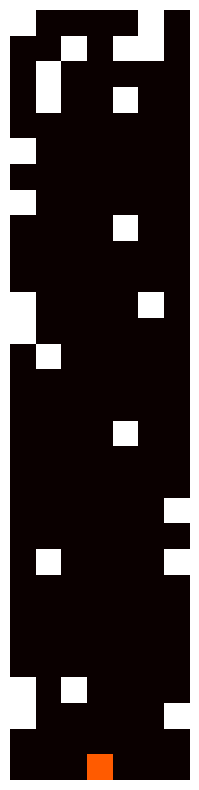

Source code (Python):
import numpy as np
import matplotlib.pyplot as plt

class Mapa:
    def __init__(self, linhas=30, colunas=7):
        """
        Inicializa a grade com as dimensões especificadas e posiciona o carro.
        """
        self.linhas = linhas
        self.colunas = colunas
        # self.grade = np.ones((linhas, colunas))  # Inicializa a grade com zeros (espaço livre)
        # np.random.seed(0) # Para garantir a reprodutibilidade
        self.grade = np.random.choice([0, 1], size=(linhas, colunas), p=[0.9, 0.1]) * 2
        self.grade[-2:, :] = 0  # A última linha deve ser livre
        self.grade_init = self.grade.copy()

        self.posicao = (self.linhas - 1, 3)
        self.atualizar_posicao(self.posicao)

    def atualizar_posicao(self, nova_posicao):
        """
        Atualiza a posição do carro na grade.
        """
        if self.grade[nova_posicao] == 1:
            raise ValueError("Movimento inválido: encontrou uma parede.")
        # check if the new position dosent exceed the grid
        if nova_posicao[1] < 0 or nova_posicao[1] >= self.colunas:
            raise ValueError("Movimento inválido: posição fora da grade.")
        
        # Limpa a posição antiga do carro
        self.grade = self.grade_init.copy()
        # Atualiza para a nova posição
        self.grade[nova_posicao] = 1
        self.posicao = nova_posicao

    def mostrar(self):
        """
        Exibe a grade atual.
        """
        plt.close()
        plt.figure(figsize=(6, 10))
        plt.imshow(self.grade, cmap='hot', interpolation='nearest')
        plt.axis('off')
        plt.grid(True)
        plt.draw()
        plt.savefig('mapa.png', bbox_inches='tight')
        plt.pause(0.1)

def main():
    grid = Mapa()
    grid.mostrar()

if __name__=="__main__":
    main()
